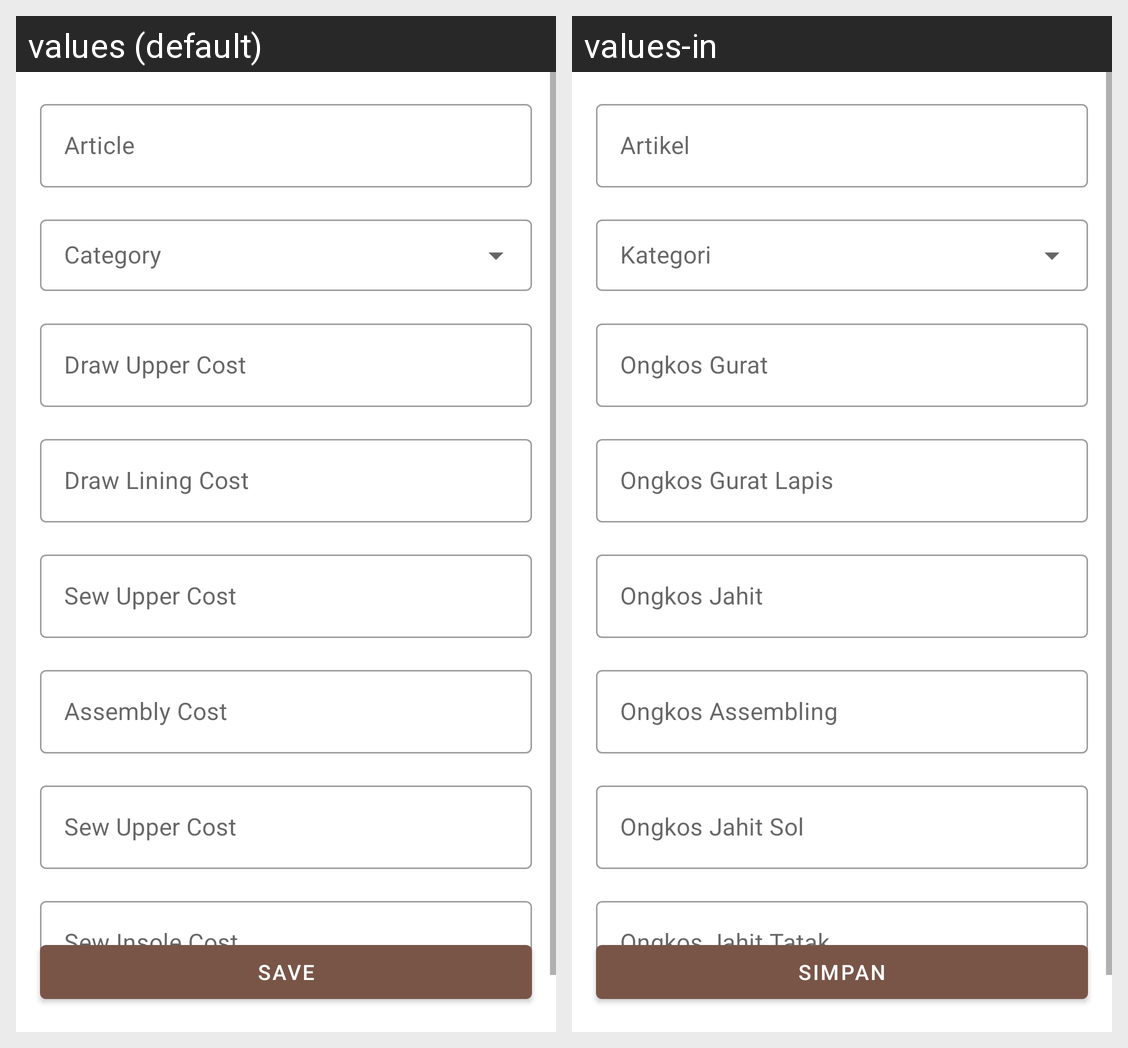

The same Android screen rendered under two of its app's locales, left to right. List the strings drawn on it with the default value and each locale's translation.
Android screen res/layout/activity_product_create_coordinator.xml rendered under 2 locales, left to right: values (default), values-in. Device: Nexus 5 (rendered at 1080×1920; each locale shown at half size, 540×960, under a caption strip naming it); theme AppTheme.
Strings drawn on this screen, with the default value and each locale's value (text and hints the layout hard-codes, and strings that could not be matched under every locale, appear in the picture but are not listed):

product_create_save
  values: Save
  values-in: Simpan

product_create_article_no_hint
  values: Article
  values-in: Artikel

product_create_drawing_cost_hint
  values: Draw Upper Cost
  values-in: Ongkos Gurat

product_create_sewing_cost_hint
  values: Sew Upper Cost
  values-in: Ongkos Jahit

product_create_assembling_cost_hint
  values: Assembly Cost
  values-in: Ongkos Assembling

product_create_lining_drawing_cost_hint
  values: Draw Lining Cost
  values-in: Ongkos Gurat Lapis

product_create_sole_stitching_cost_hint
  values: Sew Upper Cost
  values-in: Ongkos Jahit Sol

product_create_insole_stitching_cost_hint
  values: Sew Insole Cost
  values-in: Ongkos Jahit Tatak
